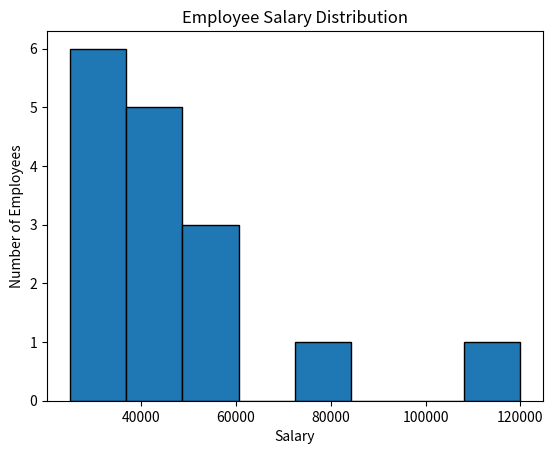

Write Python code to recreate this figure.
import matplotlib.pyplot as plt
salary = [    25000, 28000, 30000, 32000,    35000, 36000, 38000, 40000,    42000, 45000, 48000, 50000,    55000, 60000, 80000, 120000 ] 
plt.hist(    salary,    bins=8,    edgecolor="black" ) 
plt.title("Employee Salary Distribution") 
plt.xlabel("Salary") 
plt.ylabel("Number of Employees") 
plt.show()
